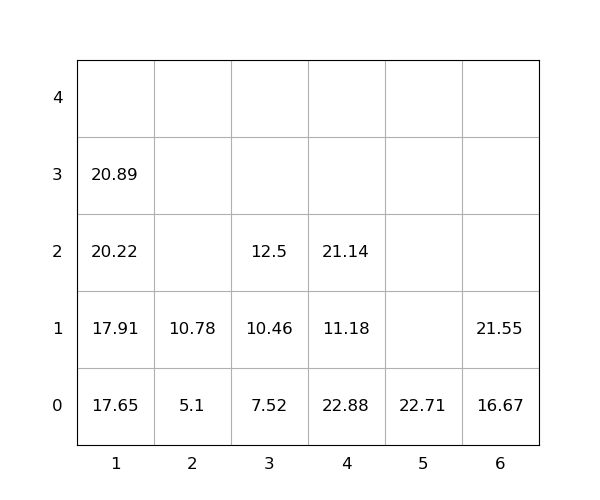

Source data for this figure (header and first rows):
idx, loc_x, loc_y, loc_z, weight, group, score, seq, reloc, size(ft)
1, 4, 0, 0, 22.88, 0, 22.88, 0, 1.0, 20
2, 1, 0, 0, 17.65, 0, 17.65, 0, 0, 20
3, 6, 0, 0, 16.67, 0, 16.67, 0, 0, 20
4, 5, 0, 0, 22.71, 0, 22.71, 0, 0, 20
5, 4, 0, 1, 11.18, 0, 11.18, 0, 1.0, 20
6, 6, 0, 1, 21.55, 0, 21.55, 1, 0, 20
7, 3, 0, 0, 7.52, 0, 7.52, 2, 0, 20
8, 1, 0, 1, 17.91, 0, 17.91, 3, 0, 20
9, 4, 0, 2, 21.14, 0, 21.14, 4, 1.0, 20
10, 3, 0, 1, 10.46, 0, 10.46, 5, 0, 20
11, 1, 0, 2, 20.22, 0, 20.22, 6, 0, 20
12, 2, 0, 0, 5.1, 0, 5.1, 7, 0, 20
13, 1, 0, 3, 20.89, 0, 20.89, 8, 0, 20
14, 3, 0, 2, 12.5, 0, 12.5, 9, 0, 20
15, 2, 0, 1, 10.78, 0, 10.78, 10, 0, 20
